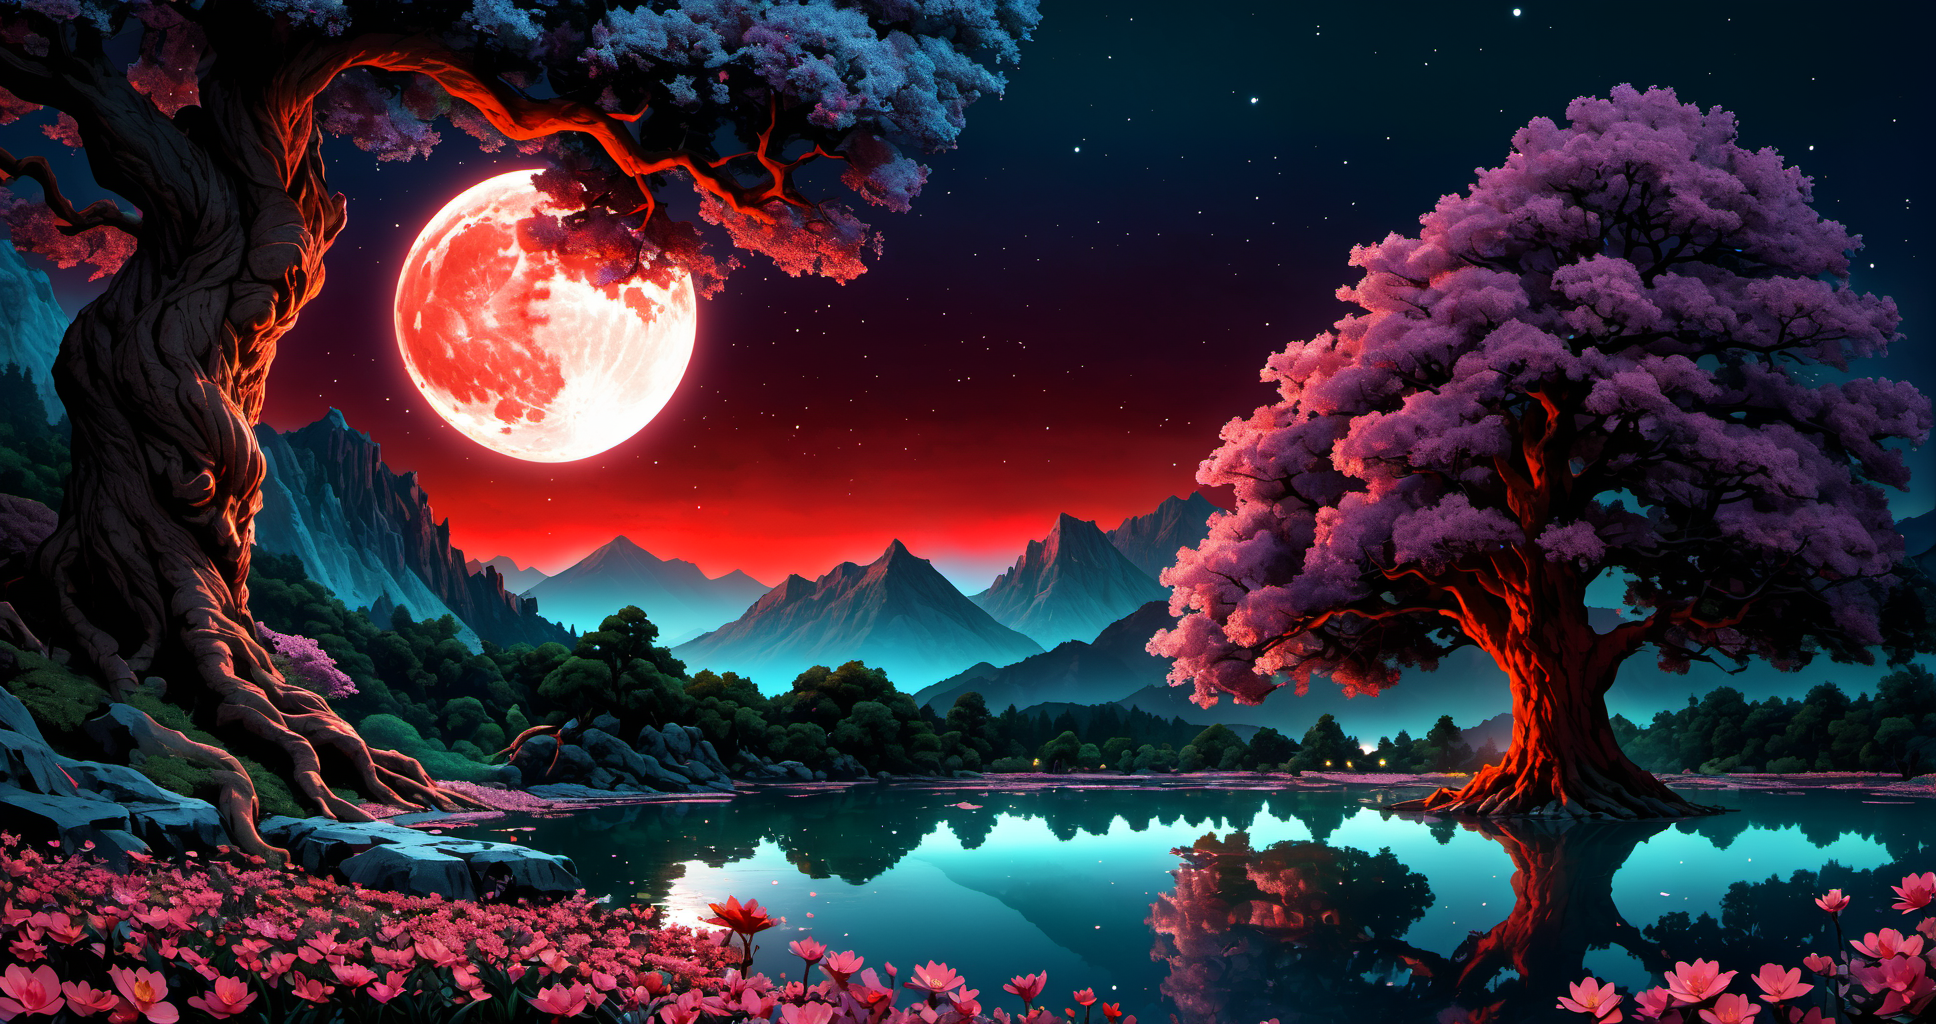
Generation parameters embedded in this image by AUTOMATIC1111 Stable Diffusion web UI or a fork of it (Forge, ...) (PNG 'parameters' text chunk):
45 megapixel, he ethereal beauty of a mystical landscape under the red moonlight. The scene should be illuminated by a large, radiant moon, casting its glow upon a twisted, yet majestic tree with blossoms that seem to sparkle in the night. The tree’s roots should be deeply embedded into rocky terrain, symbolizing its ancient existence. In the background, towering mountains loom, their peaks veiled in mist. A serene lake at the foot of the mountains reflects the moon’s luminescence. Incorporate elements that evoke a sense of magic and mystery. <lora:flat_color:1>
Steps: 33, Sampler: DPM++ 2M Karras, CFG scale: 7, Seed: 412829906, Size: 968x512, Model hash: ee1fdc86f7, Model: ghostxl_v10BakedVAE, Denoising strength: 0.7, Hires upscale: 2, Hires upscaler: Latent, Lora hashes: "flat_color: e91f4a528578", Version: 1.7.0